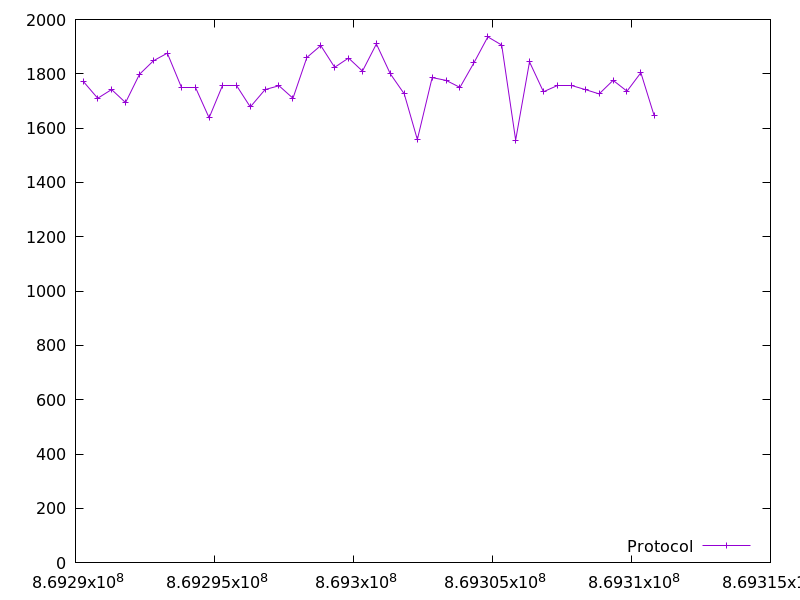

Data behind this chart, as committed beside it:
869290296.509803, 1770.0
869290799, 1710
869291299, 1742
869291800, 1694
869292301, 1798
869292802, 1848
869293302, 1876
869293803, 1750
869294305, 1750
869294806, 1638
869295307, 1758
869295808, 1758
869296289, 1678
869296820, 1742
869297321, 1756
869297822, 1710
869298322, 1860
869298822, 1904
869299322, 1824
869299823, 1858
869300323, 1810
869300824, 1910
869301324, 1800
869301826, 1726
869302298, 1558
869302829, 1786
869303328, 1776
869303830, 1750
869304331, 1840
869304832, 1936
869305332, 1906
869305833, 1556
869306332, 1844
869306834, 1734
869307334, 1758
869307836, 1758
869308337, 1742
869308837, 1726
869309339, 1776
869309839, 1736
869310338, 1804
869310817, 1646
